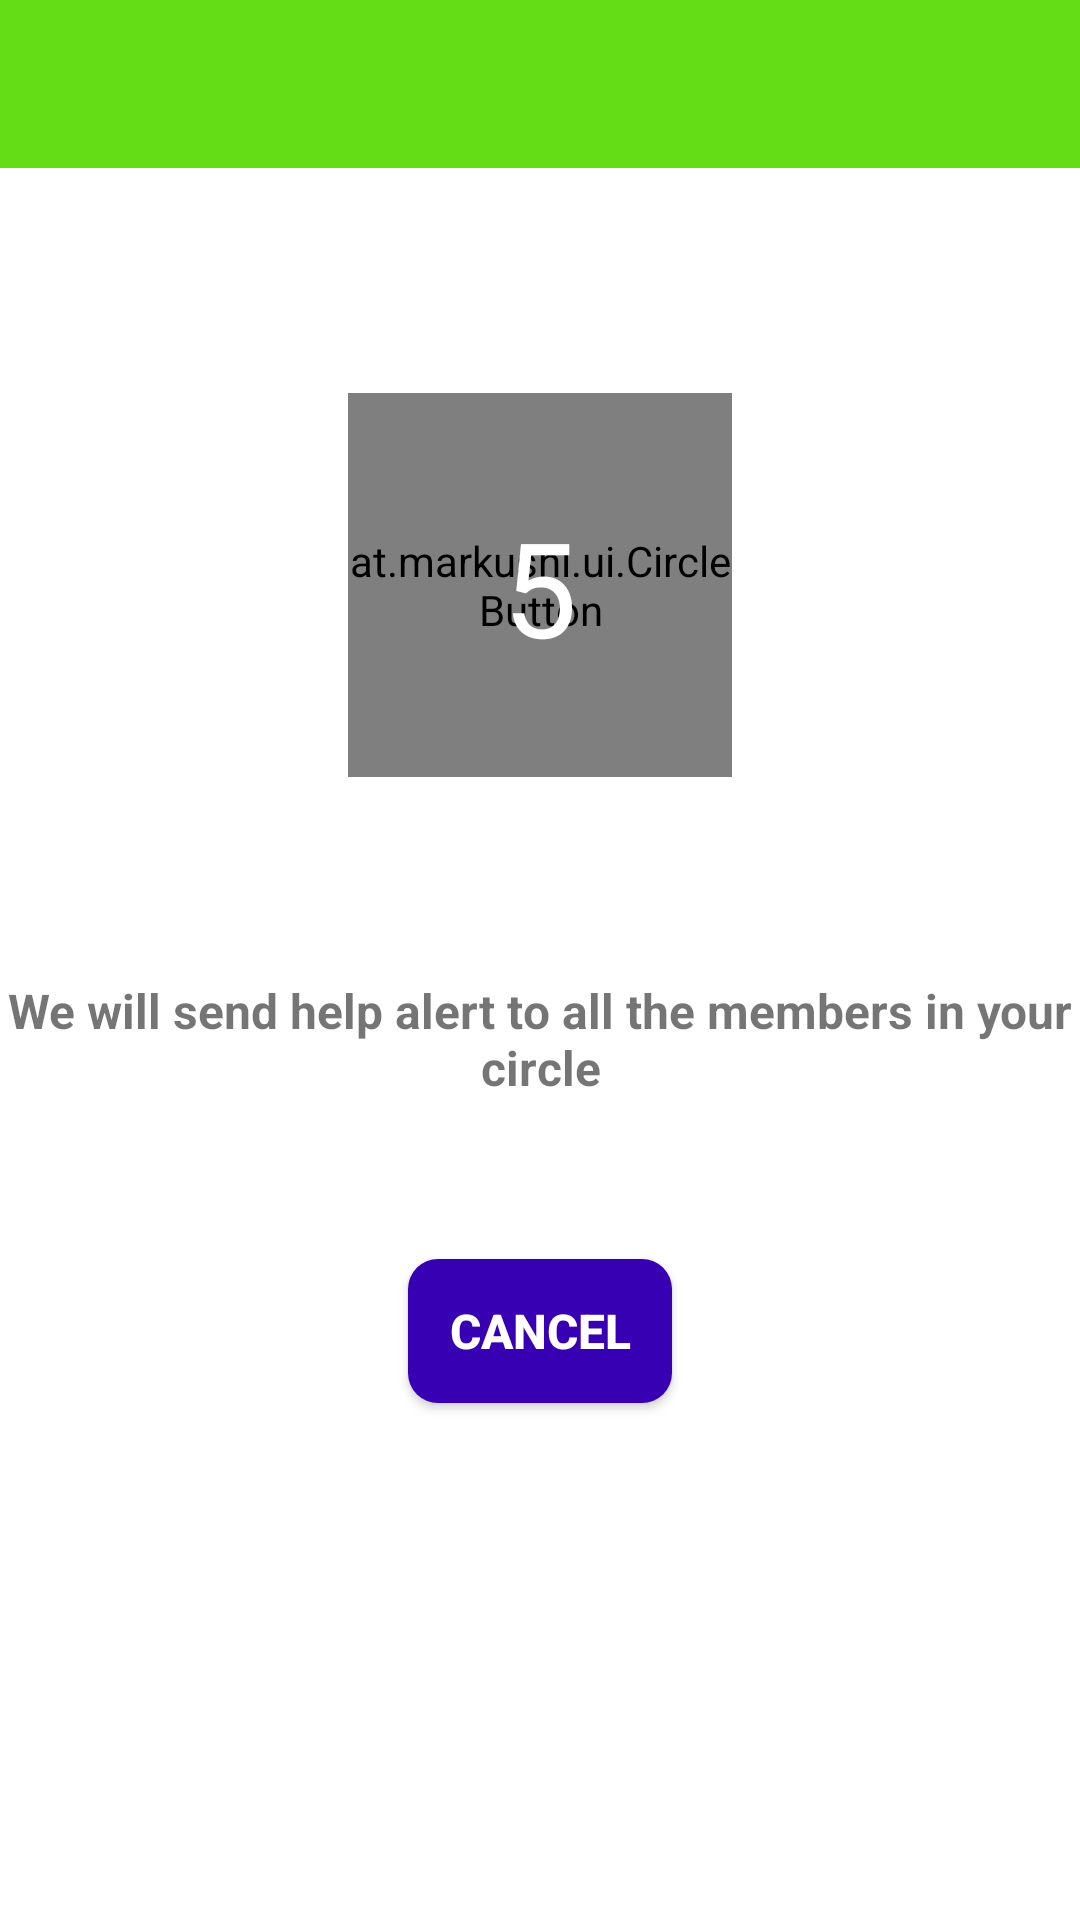

Produce the Android XML layout that renders to this screen, including the resource entries it uses.
<!-- AndroidManifest.xml: application theme Theme.Project -->
<!-- res/layout/activity_send_help_alerts.xml -->
<?xml version="1.0" encoding="utf-8"?>
<RelativeLayout xmlns:android="http://schemas.android.com/apk/res/android" xmlns:app="http://schemas.android.com/apk/res-auto" xmlns:aapt="http://schemas.android.com/aapt" android:layout_width="match_parent" android:layout_height="match_parent">

    <androidx.appcompat.widget.Toolbar
        android:id="@+id/toolbar"
        android:layout_width="match_parent"
        android:layout_height="wrap_content"
        android:background="?attr/colorPrimary"
        android:minHeight="?attr/actionBarSize"
        app:titleTextColor="@android:color/white" />

    <at.markushi.ui.CircleButton
        android:id="@+id/circleButton"
        android:layout_width="128dp"
        android:layout_height="128dp"
        android:layout_below="@+id/toolbar"
        android:layout_marginTop="75dp"
        android:layout_centerHorizontal="true"/>

    <TextView
        android:id="@+id/textView9"
        android:layout_width="wrap_content"
        android:layout_height="wrap_content"
        android:layout_alignTop="@+id/circleButton"
        android:layout_marginTop="35dp"
        android:gravity="center"
        android:text="5"
        android:textColor="#ffffff"
        android:textSize="44sp"
        android:layout_centerHorizontal="true"/>

    <TextView
        android:id="@+id/textView10"
        android:layout_width="wrap_content"
        android:layout_height="wrap_content"
        android:layout_below="@+id/circleButton"
        android:layout_marginTop="67dp"
        android:gravity="center_horizontal"
        android:text="We will send help alert to all the members in your circle"
        android:textSize="16sp"
        android:textStyle="bold"
        android:layout_centerHorizontal="true"/>

    <Button
        android:id="@+id/button5"
        android:layout_width="wrap_content"
        android:layout_height="wrap_content"
        android:layout_below="@+id/textView10"
        android:layout_marginTop="53dp"
        android:background="@drawable/mynewbutton"
        android:onClick="setCancel"
        android:text="Cancel"
        android:textColor="#ffffff"
        android:textSize="16sp"
        android:textStyle="bold"
        android:layout_centerHorizontal="true"/>

</RelativeLayout>
<!-- resources referenced by this layout -->
<resources>
  <!-- drawable mynewbutton (drawable-v21) -->
  <?xml version="1.0" encoding="utf-8"?>
  <shape xmlns:android="http://schemas.android.com/apk/res/android" xmlns:app="http://schemas.android.com/apk/res-auto" xmlns:aapt="http://schemas.android.com/aapt" android:padding="10dp" android:shape="rectangle">
      <solid android:color="@color/design_default_color_primary_dark"/>
      <corners android:radius="10dp"/>
  </shape>
  <style name="Theme.Project" parent="Theme.MaterialComponents.DayNight.NoActionBar">
          
          <item name="colorPrimary">@color/purple_500</item>
          <item name="colorPrimaryVariant">@color/purple_700</item>
          <item name="colorOnPrimary">@color/white</item>
          
          <item name="colorSecondary">@color/teal_200</item>
          <item name="colorSecondaryVariant">@color/teal_700</item>
          <item name="colorOnSecondary">@color/black</item>
          
          <item name="android:statusBarColor" tools:targetApi="l">?attr/colorPrimaryVariant</item>
          
      </style>
  <color name="purple_500">#64DD17</color>
  <color name="purple_700">#232323</color>
  <color name="white">#FFFFFFFF</color>
  <color name="teal_200">#FF03DAC5</color>
  <color name="teal_700">#FF018786</color>
  <color name="black">#FF000000</color>
</resources>
